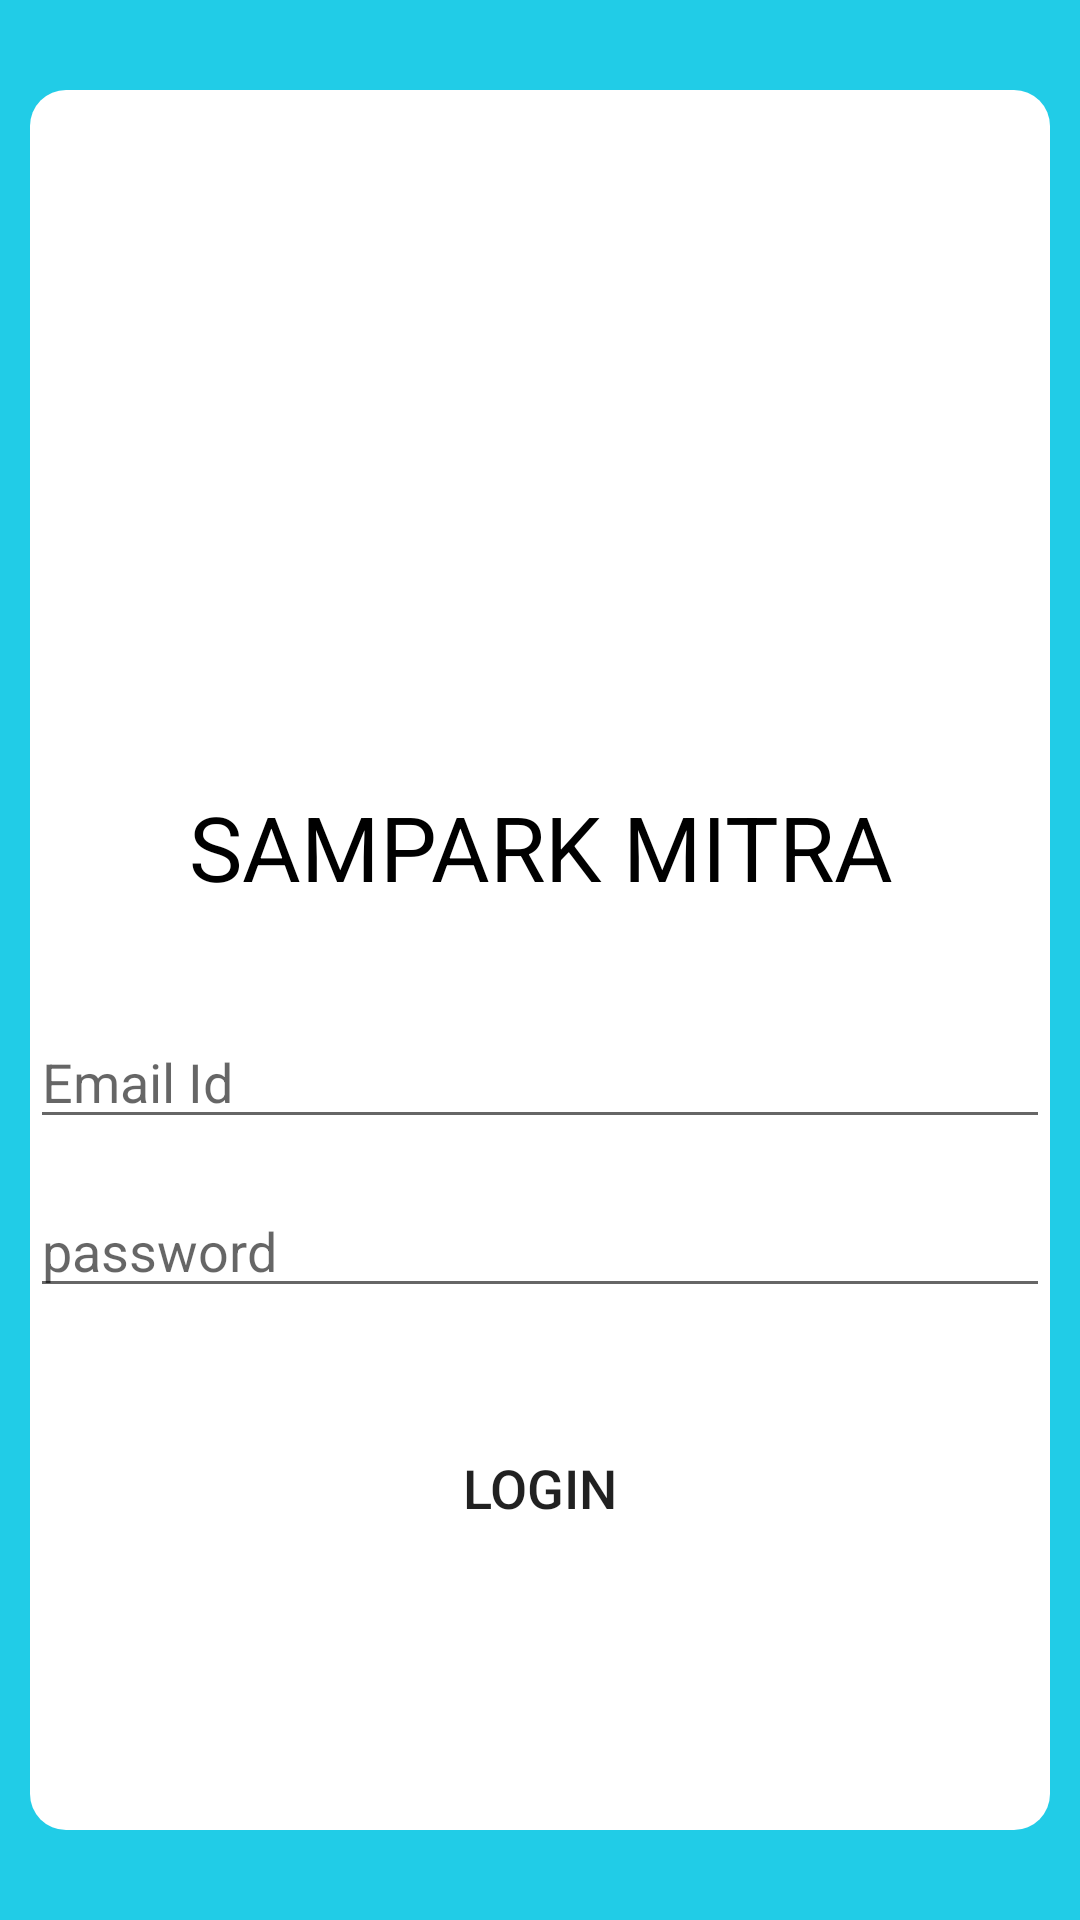

This screen was rendered from an Android layout file. Write that file and the resources it references.
<!-- AndroidManifest.xml: application theme NoAppBarTheme -->
<!-- res/layout/activity_login.xml -->
<?xml version="1.0" encoding="utf-8"?>
<android.support.constraint.ConstraintLayout xmlns:android="http://schemas.android.com/apk/res/android"
    xmlns:app="http://schemas.android.com/apk/res-auto"
    xmlns:tools="http://schemas.android.com/tools"
    android:layout_width="match_parent"
    android:layout_height="match_parent"
    android:background="@color/colorPrimary"
    tools:context="com.raj.fibermonitor20copy.LoginActivity">

    <RelativeLayout
        android:layout_width="340dp"
        android:layout_height="580dp"
        android:background="@drawable/box_shape_white"
        app:layout_constraintBottom_toBottomOf="parent"
        app:layout_constraintEnd_toEndOf="parent"
        app:layout_constraintStart_toStartOf="parent"
        app:layout_constraintTop_toTopOf="parent">

        <EditText
            android:id="@+id/emailId"
            android:layout_width="match_parent"
            android:layout_height="wrap_content"
            android:layout_above="@+id/password"
            android:layout_alignParentStart="true"
            android:layout_marginBottom="15dp"
            android:hint="Email Id"
            android:inputType="textEmailAddress" />

        <EditText
            android:id="@+id/password"
            android:layout_width="match_parent"
            android:layout_height="wrap_content"
            android:layout_above="@+id/SignupButton"
            android:layout_alignParentStart="true"
            android:layout_marginBottom="35dp"
            android:hint="@string/Password"
            android:inputType="textPassword" />


        <TextView
            android:id="@+id/imageView5"
            android:layout_width="360dp"
            android:layout_height="80dp"
            android:layout_above="@+id/emailId"
            android:layout_alignParentStart="true"
            android:layout_marginBottom="16dp"
            android:gravity="center"
            android:text="SAMPARK MITRA"
            android:textColor="@color/black"
            android:textSize="30dp" />

        <ImageView
            android:id="@+id/imageView6"
            android:layout_width="180dp"
            android:layout_height="160dp"
            android:layout_above="@+id/imageView5"
            android:layout_centerHorizontal="true"
            android:layout_marginBottom="8dp"
            android:scaleType="fitXY"
            app:srcCompat="@drawable/teamlogo" />

        <ProgressBar
            android:id="@+id/progressBar"
            style="?android:attr/progressBarStyle"
            android:layout_width="75dp"
            android:layout_height="75dp"
            android:layout_above="@+id/password"
            android:layout_centerHorizontal="true"
            android:visibility="gone" />

        <Button
            android:id="@+id/SignupButton"
            android:layout_width="300dp"
            android:layout_height="50dp"
            android:layout_alignParentBottom="true"
            android:layout_centerHorizontal="true"
            android:layout_marginBottom="89dp"
            android:text="Login"
            android:textSize="18sp"
            android:background="@drawable/light_blue"
            android:onClick="loginClick"
            android:textSelectHandleLeft="@android:drawable/screen_background_light_transparent"
            tools:layout_editor_absoluteX="286dp"
            tools:layout_editor_absoluteY="286dp"
            android:elevation="8dp"/>



    </RelativeLayout>


</android.support.constraint.ConstraintLayout>
<!-- resources referenced by this layout -->
<resources>
  <color name="black">#000000</color>
  <color name="colorPrimary">#21cce7</color>
  <!-- drawable box_shape_white (drawable) -->
  <?xml version="1.0" encoding="utf-8"?>
  <shape xmlns:android="http://schemas.android.com/apk/res/android"
      android:shape="rectangle" >
  
  
      <corners
          android:radius="12dp"
          />
  
      <solid
          android:color="@color/white"
          />
  </shape>
  <string name="Password">password</string>
  <style name="NoAppBarTheme" parent="Theme.AppCompat.Light.DarkActionBar">
          
          <item name="colorPrimary">@color/colorPrimary</item>
          <item name="colorPrimaryDark">@color/colorPrimaryDark</item>
          <item name="windowNoTitle">true</item>
          <item name="colorAccent">@color/colorAccent</item>
      </style>
  <color name="white">#ffffff</color>
  <color name="colorPrimaryDark">#0280d9</color>
  <color name="colorAccent">#FF4081</color>
</resources>
